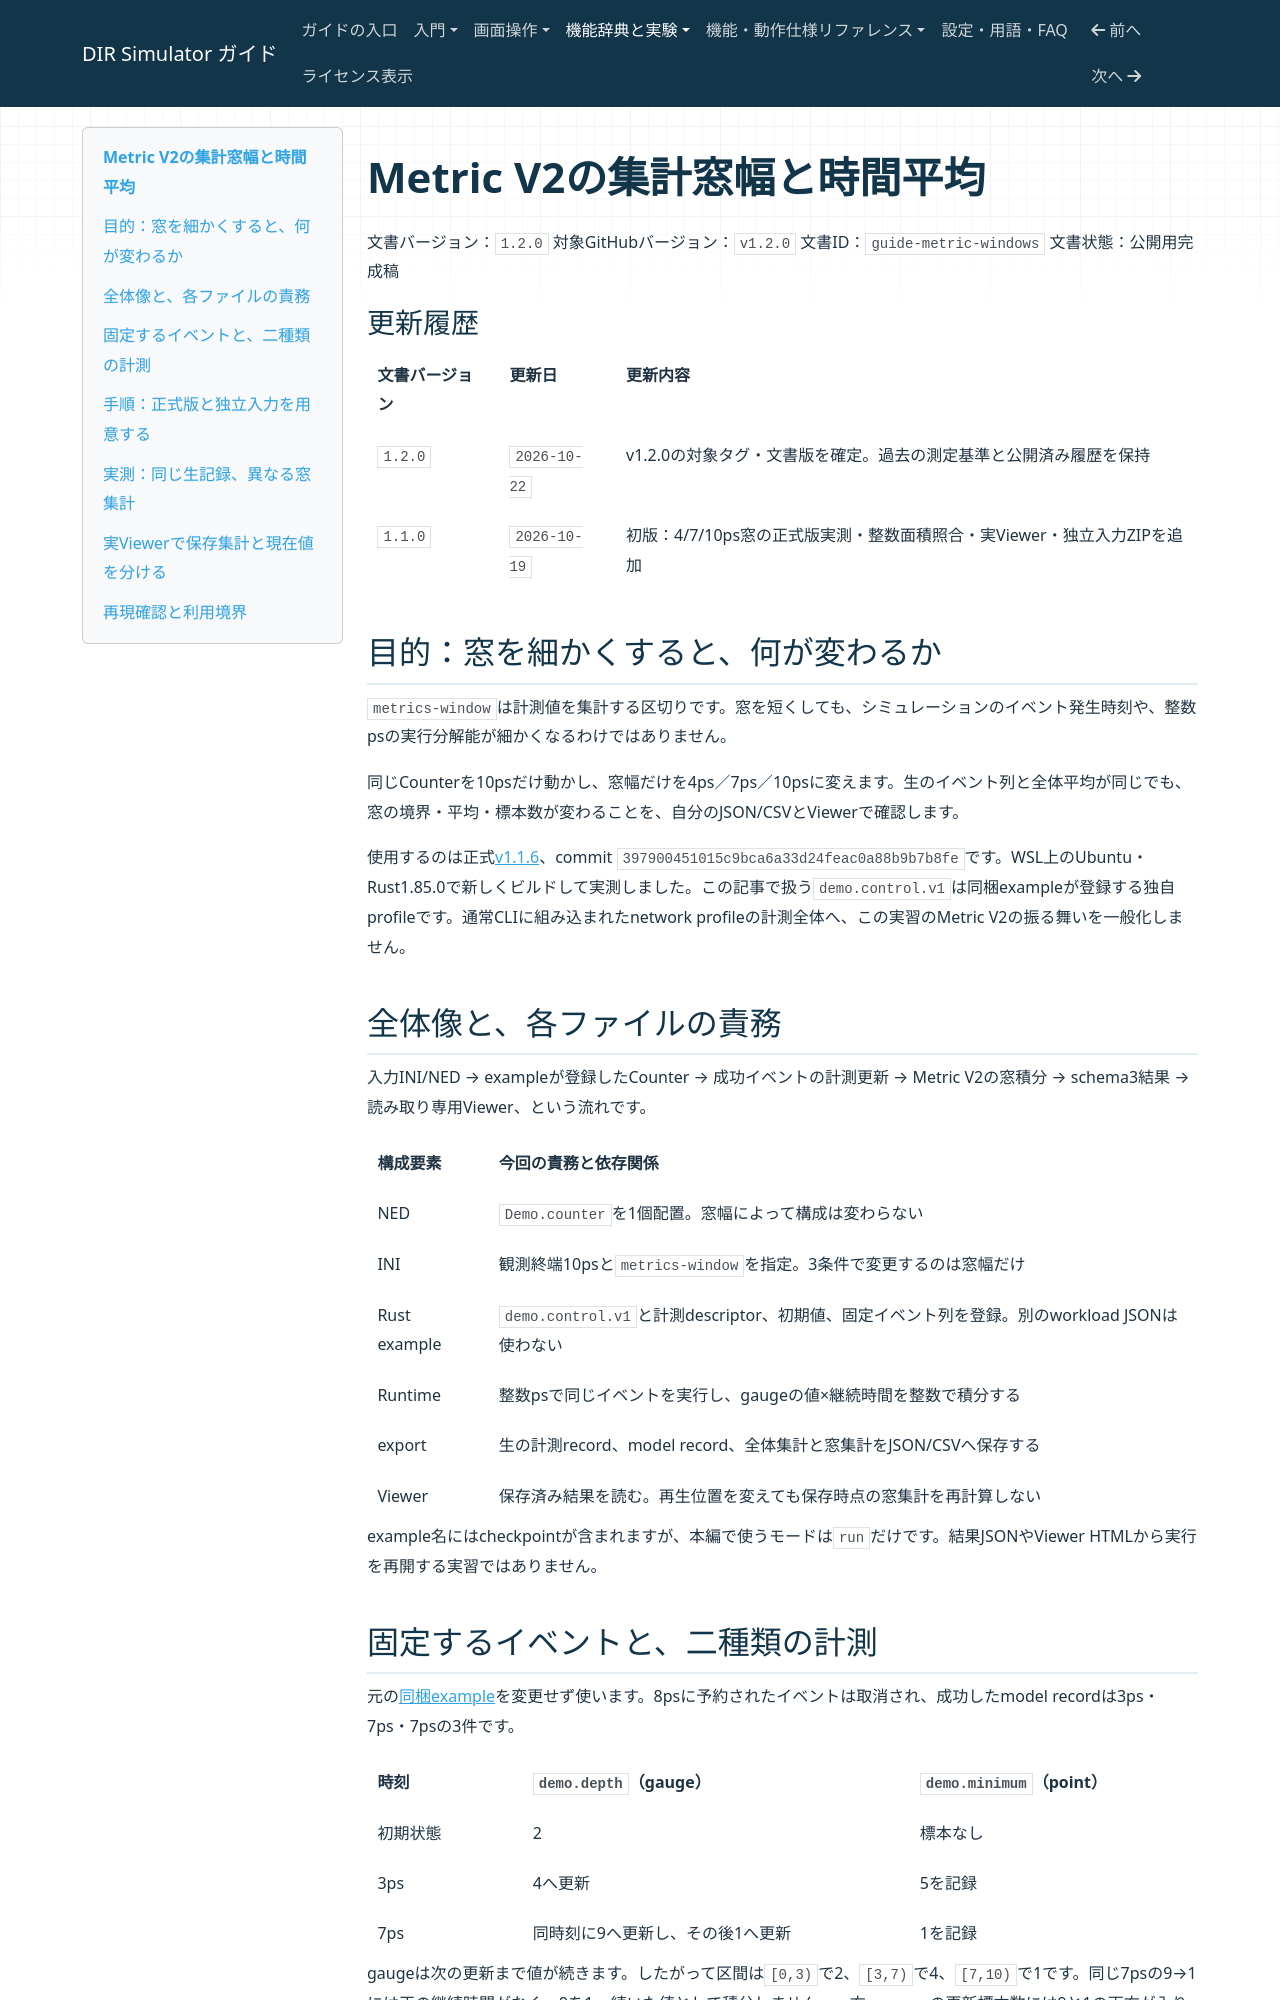

repository: hideki-ozu/DIR-Simulator · page: Metric V2の集計窓幅と時間平均.html · generator: mkdocs

# Metric V2の集計窓幅と時間平均

文書バージョン：`1.2.0`
対象GitHubバージョン：`v1.2.0`
文書ID：`guide-metric-windows`
文書状態：公開用完成稿

<a id="guide-metric-windows"></a>

### 更新履歴

| 文書バージョン | 更新日 | 更新内容 |
| --- | --- | --- |
| `1.2.0` | `2026-10-22` | v1.2.0の対象タグ・文書版を確定。過去の測定基準と公開済み履歴を保持 |
| `1.1.0` | `2026-10-19` | 初版：4/7/10ps窓の正式版実測・整数面積照合・実Viewer・独立入力ZIPを追加 |

## 目的：窓を細かくすると、何が変わるか

`metrics-window`は計測値を集計する区切りです。窓を短くしても、シミュレーションのイベント発生時刻や、整数psの実行分解能が細かくなるわけではありません。

同じCounterを10psだけ動かし、窓幅だけを4ps／7ps／10psに変えます。生のイベント列と全体平均が同じでも、窓の境界・平均・標本数が変わることを、自分のJSON/CSVとViewerで確認します。

使用するのは正式[v1.1.6](https://github.com/hideki-ozu/DIR-Simulator/releases/tag/v1.1.6)、commit `397900451015c9bca6a33d24feac0a88b9b7b8fe`です。WSL上のUbuntu・Rust1.85.0で新しくビルドして実測しました。この記事で扱う`demo.control.v1`は同梱exampleが登録する独自profileです。通常CLIに組み込まれたnetwork profileの計測全体へ、この実習のMetric V2の振る舞いを一般化しません。

## 全体像と、各ファイルの責務

入力INI/NED → exampleが登録したCounter → 成功イベントの計測更新 → Metric V2の窓積分 → schema3結果 → 読み取り専用Viewer、という流れです。

| 構成要素 | 今回の責務と依存関係 |
| --- | --- |
| NED | `Demo.counter`を1個配置。窓幅によって構成は変わらない |
| INI | 観測終端10psと`metrics-window`を指定。3条件で変更するのは窓幅だけ |
| Rust example | `demo.control.v1`と計測descriptor、初期値、固定イベント列を登録。別のworkload JSONは使わない |
| Runtime | 整数psで同じイベントを実行し、gaugeの値×継続時間を整数で積分する |
| export | 生の計測record、model record、全体集計と窓集計をJSON/CSVへ保存する |
| Viewer | 保存済み結果を読む。再生位置を変えても保存時点の窓集計を再計算しない |

example名にはcheckpointが含まれますが、本編で使うモードは`run`だけです。結果JSONやViewer HTMLから実行を再開する実習ではありません。
